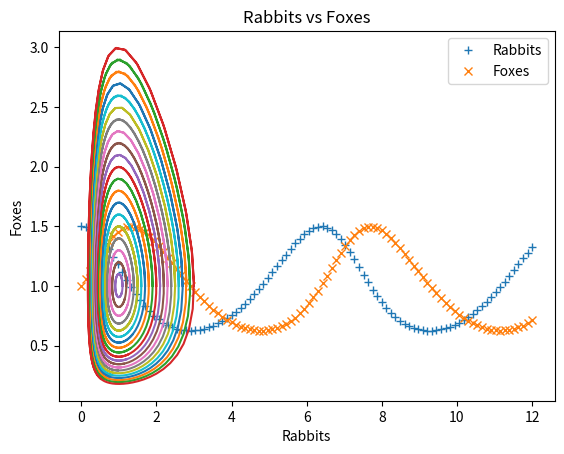

This figure's Python source:
import numpy as np
import matplotlib.pyplot as plt
from scipy.integrate import odeint

"""
Predator-Prey Equations

Also known as Lotka-Volterra equations, the predator-prey equations are a pair of first-order
nonlinear ordinary differential equations. They represent a simplified model of the change in
populations of two species which interact via predation. For example, foxes (predators) and rabbits
(prey). Let  x  and  y represent rabbit and fox populations, respectively. Then

dxdt=x(a−by) dydt=−y(c−dx)

Here  a ,  b ,  c  and  d  are positive parameters.
"""
a,b,c,d = 1,1,1,1

def dP_dt(P, t):
    return [P[0]*(a - b*P[1]), -P[1]*(c - d*P[0])]

ts = np.linspace(0, 12, 100)
P0 = [1.5, 1.0]
Ps = odeint(dP_dt, P0, ts)
prey = Ps[:,0]
predators = Ps[:,1]

plt.plot(ts, prey, "+", label="Rabbits")
plt.plot(ts, predators, "x", label="Foxes")
plt.xlabel("Time")
plt.ylabel("Population")
plt.legend();

plt.plot(prey, predators, "-")
plt.xlabel("Rabbits")
plt.ylabel("Foxes")
plt.title("Rabbits vs Foxes");


ic = np.linspace(1.0, 3.0, 21)
for r in ic:
    P0 = [r, 1.0]
    Ps = odeint(dP_dt, P0, ts)
    plt.plot(Ps[:,0], Ps[:,1], "-")
plt.xlabel("Rabbits")
plt.ylabel("Foxes")
plt.title("Rabbits vs Foxes");
